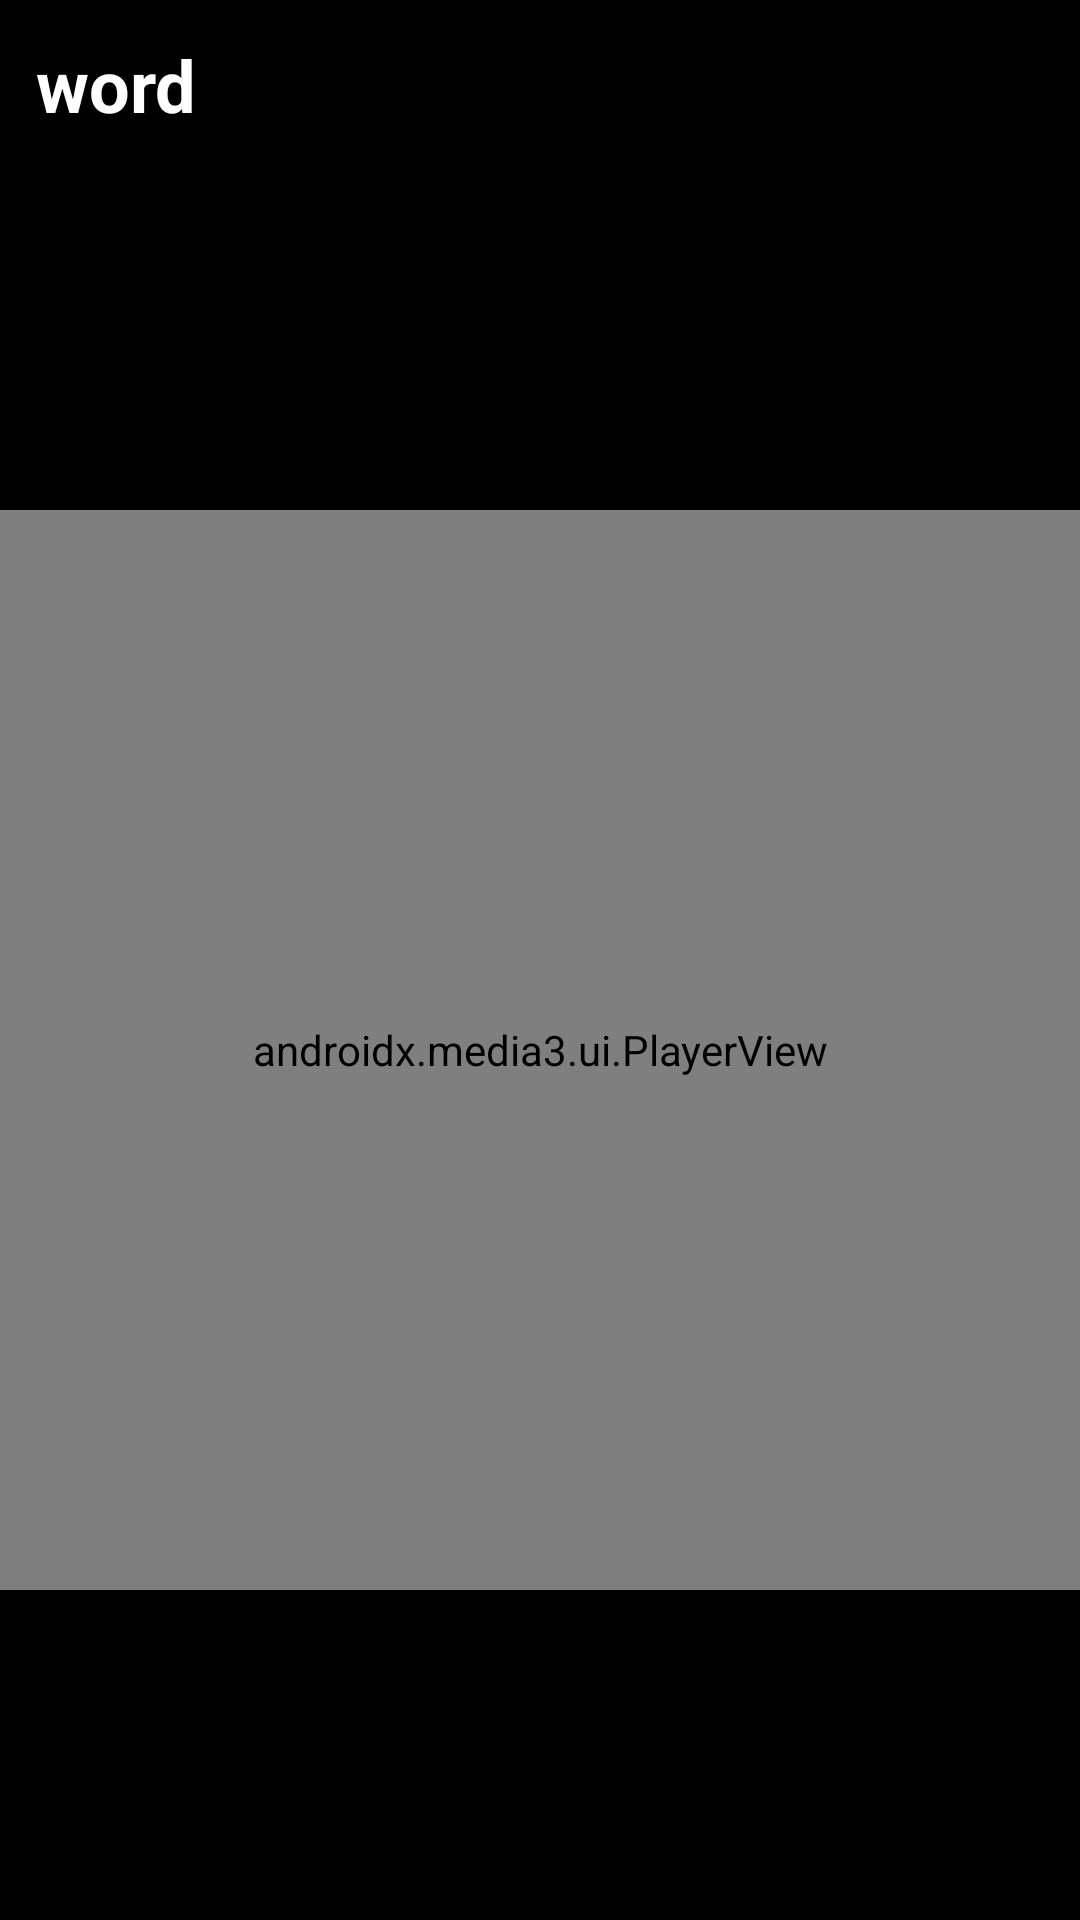

Android layout source for this screen:
<!-- AndroidManifest.xml: application theme Theme.RecordTheseHands.Fullscreen -->
<!-- res/layout/recording_preview.xml -->
<?xml version="1.0" encoding="utf-8"?>
<androidx.constraintlayout.widget.ConstraintLayout xmlns:android="http://schemas.android.com/apk/res/android"
    xmlns:app="http://schemas.android.com/apk/res-auto"
    android:background="@color/black"
    android:layout_width="wrap_content"
    android:layout_height="wrap_content">

    <androidx.media3.ui.PlayerView
        android:id="@+id/videoPreview"
        android:layout_width="match_parent"
        android:layout_height="0dp"
        android:layout_marginTop="60dp"
        app:layout_constraintBottom_toBottomOf="parent"
        app:layout_constraintDimensionRatio="H,1:1"
        app:layout_constraintEnd_toEndOf="parent"
        app:layout_constraintStart_toStartOf="parent"
        app:layout_constraintTop_toTopOf="parent" />

    <TextView
        android:id="@+id/wordBeingSigned"
        android:layout_width="wrap_content"
        android:layout_height="wrap_content"
        android:layout_marginStart="12dp"
        android:layout_marginTop="12dp"
        android:text="word"
        android:textAlignment="textStart"
        android:textColor="@color/white"
        android:textSize="24sp"
        android:textStyle="bold"
        app:layout_constraintStart_toStartOf="parent"
        app:layout_constraintTop_toTopOf="parent" />

    <TextView
        android:id="@+id/attemptCounter"
        android:layout_width="wrap_content"
        android:layout_height="wrap_content"
        android:layout_marginTop="8dp"
        android:text=" "
        android:textColor="@color/white"
        android:visibility="gone"
        app:layout_constraintStart_toStartOf="@+id/wordBeingSigned"
        app:layout_constraintTop_toBottomOf="@+id/wordBeingSigned" />
</androidx.constraintlayout.widget.ConstraintLayout>
<!-- resources referenced by this layout -->
<resources>
  <color name="black">#FF000000</color>
  <color name="white">#FFFFFFFF</color>
  <style name="Theme.RecordTheseHands.Fullscreen" parent="Theme.RecordTheseHands.NoActionBar">
          <item name="android:windowFullscreen">true</item>
      </style>
  <style name="Theme.RecordTheseHands.NoActionBar" parent="Theme.MaterialComponents.DayNight.NoActionBar">
          
          <item name="colorPrimary">@color/purple_500</item>
          <item name="colorPrimaryVariant">@color/purple_700</item>
          <item name="colorOnPrimary">@color/white</item>
          
          <item name="colorSecondary">@color/teal_200</item>
          <item name="colorSecondaryVariant">@color/teal_700</item>
          <item name="colorOnSecondary">@color/black</item>
          
          <item name="android:statusBarColor" tools:targetApi="l">?attr/colorPrimaryVariant</item>
          
          <item name="android:textColor">@color/black</item>
      </style>
  <color name="purple_500">#FF6200EE</color>
  <color name="purple_700">#FF3700B3</color>
  <color name="teal_200">#FF03DAC5</color>
  <color name="teal_700">#FF018786</color>
</resources>
